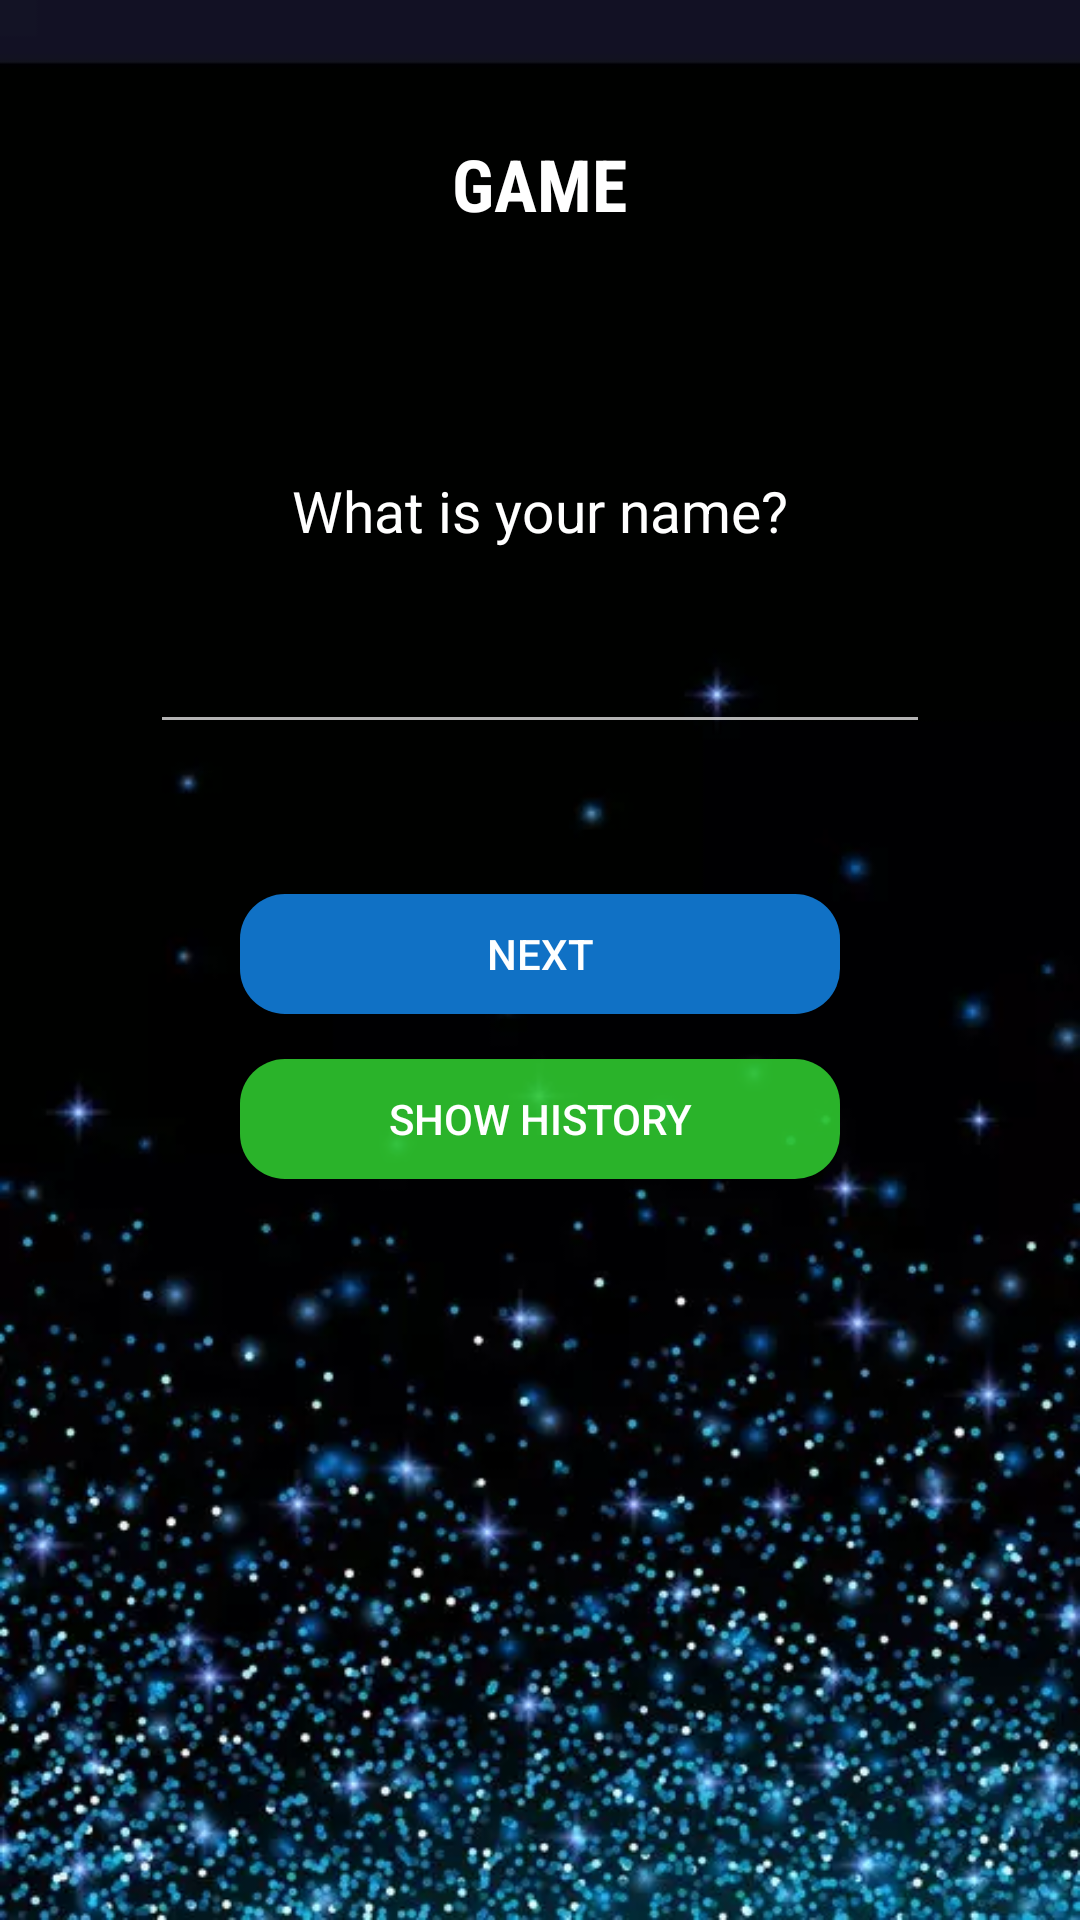

Android layout source for this screen:
<!-- AndroidManifest.xml: application theme AppTheme -->
<!-- res/layout/activity_main.xml -->
<?xml version="1.0" encoding="utf-8"?>
<layout>

    <LinearLayout xmlns:android="http://schemas.android.com/apk/res/android"
        xmlns:app="http://schemas.android.com/apk/res-auto"
        xmlns:tools="http://schemas.android.com/tools"
        android:layout_width="match_parent"
        android:layout_height="match_parent"
        android:background="@drawable/bgimg"
        android:gravity="center_horizontal"
        android:orientation="vertical"
        android:padding="10dp"
        tools:context=".MainActivity">

        <TextView
            android:id="@+id/game"
            android:layout_width="wrap_content"
            android:layout_height="wrap_content"
            android:layout_marginVertical="35dp"
            android:fontFamily="sans-serif-condensed"
            android:text="GAME"
            android:textColor="@color/white"
            android:textSize="24sp"
            android:textStyle="bold" />

        <LinearLayout
            android:layout_width="match_parent"
            android:layout_height="wrap_content"
            android:layout_weight="1"
            android:gravity="center_horizontal"
            android:orientation="vertical">

            <TextView
                android:layout_width="wrap_content"
                android:layout_height="wrap_content"
                android:layout_marginTop="45dp"
                android:text="@string/q_one"
                android:textColor="@color/white"
                android:textSize="@dimen/Q_text_size" />

            <EditText
                android:id="@+id/etName"
                android:layout_width="match_parent"
                android:layout_height="35dp"
                android:layout_marginHorizontal="40dp"
                android:layout_marginVertical="30dp"
                android:gravity="center"
                android:inputType="textPersonName"
                android:maxLength="40"
                android:padding="2dp"
                android:textColor="@color/white" />

            <Button
                android:id="@+id/nextBtnMain"
                android:layout_width="200dp"
                android:layout_height="40dp"
                android:layout_marginTop="20dp"
                android:background="@drawable/blue_button"
                android:text="@string/Btn"
                android:textColor="@color/white" />

            <Button
                android:id="@+id/historyBtn"
                android:layout_width="200dp"
                android:layout_height="40dp"
                android:layout_gravity="center"
                android:layout_margin="15dp"
                android:background="@drawable/green_button"
                android:text="SHOW HISTORY"
                android:textColor="@color/white" />

        </LinearLayout>

    </LinearLayout>
</layout>
<!-- resources referenced by this layout -->
<resources>
  <color name="white">#FFFFFF</color>
  <dimen name="Q_text_size">19sp</dimen>
  <!-- drawable bgimg: webp bitmap (drawable, 33098 bytes) -->
  <!-- drawable blue_button (drawable-v24) -->
  <?xml version="1.0" encoding="utf-8"?>
  <shape xmlns:android="http://schemas.android.com/apk/res/android" android:shape="rectangle">
      <corners android:radius="15dp" />
      <solid android:color="#1071C5"/>
  </shape>
  <!-- drawable green_button (drawable-v24) -->
  <?xml version="1.0" encoding="utf-8"?>
  <shape xmlns:android="http://schemas.android.com/apk/res/android" android:shape="rectangle">
      <corners android:radius="15dp" />
      <solid android:color="#DD31CF31"/>
  </shape>
  <string name="Btn">Next</string>
  <string name="q_one">What is your name?</string>
  <style name="AppTheme" parent="Theme.AppCompat.NoActionBar">
          
          <item name="colorPrimary">#DD114FCC</item>
          <item name="colorPrimaryDark">#DD0D1B37</item>
          <item name="colorAccent">@color/colorAccent</item>
      </style>
  <color name="colorAccent">#03DAC5</color>
</resources>
